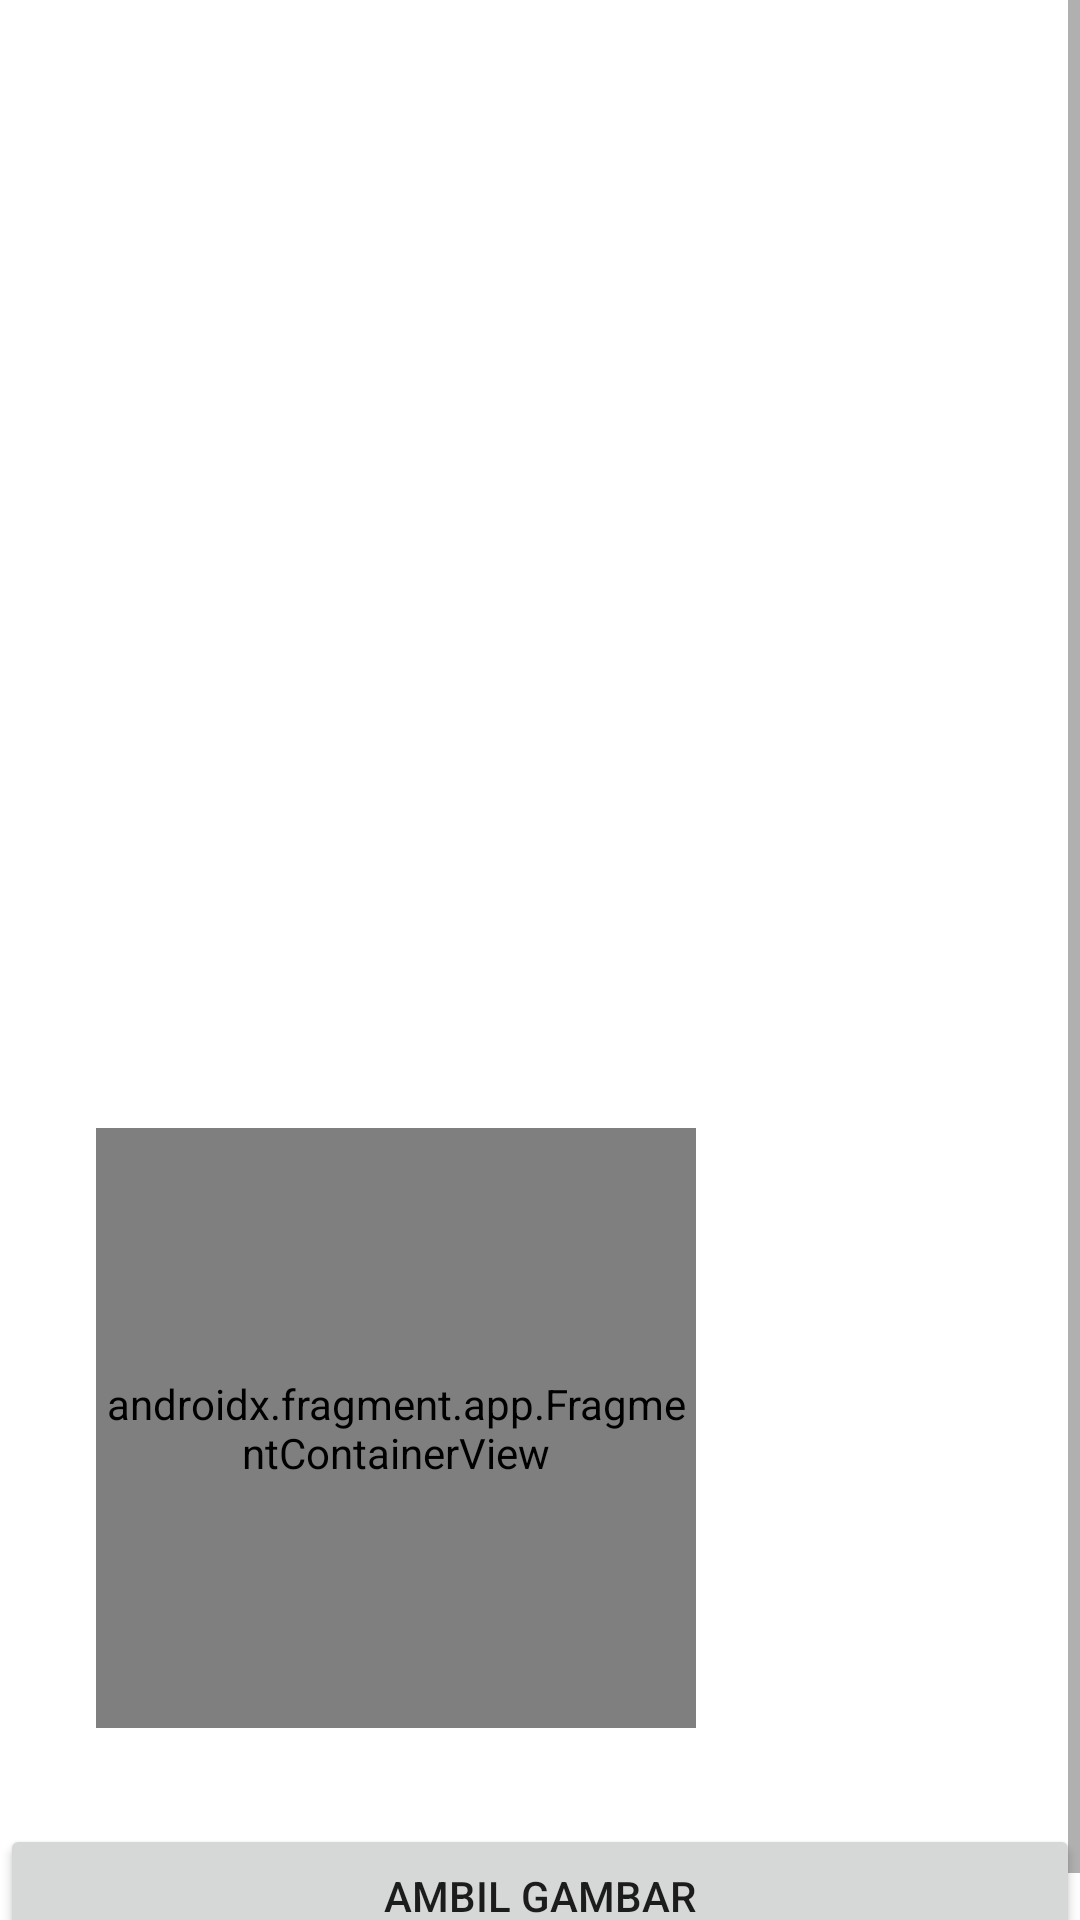

This screen was rendered from an Android layout file. Write that file and the resources it references.
<!-- AndroidManifest.xml: application theme Theme.Absensi -->
<!-- res/layout/activity_main.xml -->
<?xml version="1.0" encoding="utf-8"?>
<ScrollView xmlns:android="http://schemas.android.com/apk/res/android"
    xmlns:tools="http://schemas.android.com/tools"
    android:layout_width="match_parent"
    android:layout_height="match_parent"
    android:orientation="vertical"
    tools:context=".MainActivity">

    <LinearLayout
        android:layout_width="match_parent"
        android:layout_height="wrap_content"
        android:orientation="vertical">
        <ImageView
            android:layout_width="210dp"
            android:layout_height="280dp"
            android:layout_margin="32dp"
            android:contentDescription="@string/foto_pegawai"
            android:id="@+id/photocapture" />

        <androidx.fragment.app.FragmentContainerView
            android:id="@+id/map"
            android:name="com.google.android.gms.maps.SupportMapFragment"
            android:layout_width="200dp"
            android:layout_height="200dp"
            android:layout_margin="32dp"/>

        <Button
            android:layout_width="match_parent"
            android:layout_height="wrap_content"
            android:text="@string/capture_image"
            android:id="@+id/btnAmbil"/>
    </LinearLayout>
</ScrollView>
<!-- resources referenced by this layout -->
<resources>
  <string name="capture_image">Ambil Gambar</string>
  <string name="foto_pegawai">Foto Pegawai</string>
  <style name="Theme.Absensi" parent="Theme.MaterialComponents.DayNight.NoActionBar">
          
          <item name="colorPrimary">@color/blue</item>
          <item name="colorPrimaryVariant">@color/dark_blue</item>
          <item name="colorOnPrimary">@color/white</item>
          
          <item name="colorSecondary">@color/light_space</item>
          <item name="colorSecondaryVariant">@color/dark_space</item>
          <item name="colorOnSecondary">@color/black</item>
          
          <item name="android:statusBarColor" tools:targetApi="l">?attr/colorPrimaryVariant</item>
          
      </style>
  <color name="blue">#132985</color>
  <color name="dark_blue">#000257</color>
  <color name="white">#FFFFFFFF</color>
  <color name="light_space">#736E9A</color>
  <color name="dark_space">#1c1c41</color>
  <color name="black">#FF000000</color>
</resources>
